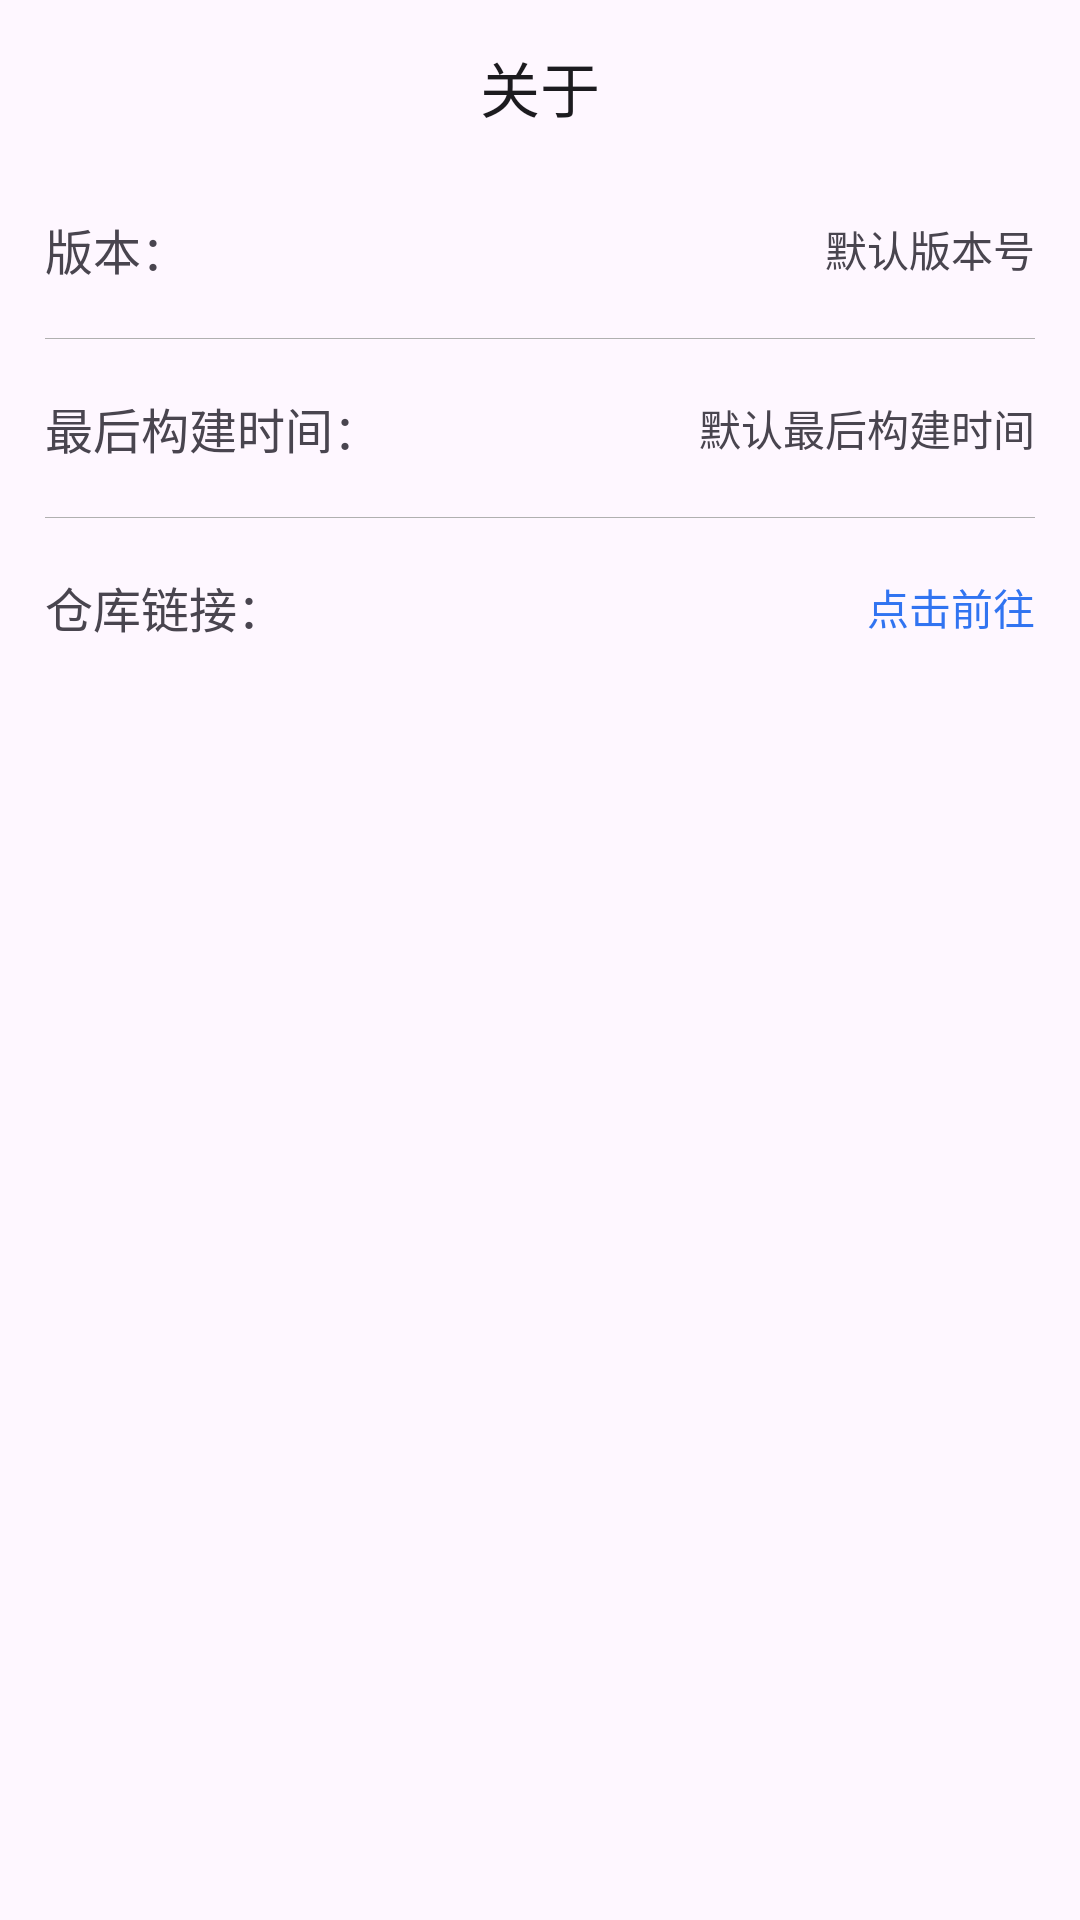

Layout XML and referenced resources for this Android screen:
<!-- AndroidManifest.xml: application theme Theme.ClassSchedule -->
<!-- res/layout/activity_about.xml -->
<?xml version="1.0" encoding="utf-8"?>
<androidx.constraintlayout.widget.ConstraintLayout
        xmlns:android="http://schemas.android.com/apk/res/android"
        xmlns:tools="http://schemas.android.com/tools"
        xmlns:app="http://schemas.android.com/apk/res-auto"
        android:id="@+id/main"
        android:layout_width="match_parent"
        android:layout_height="match_parent"
        android:fitsSystemWindows="true"
        tools:context=".AboutActivity">
    <androidx.constraintlayout.widget.ConstraintLayout
            android:id="@+id/cl_top_bar"
            android:layout_width="match_parent"
            android:layout_height="wrap_content"
            android:layout_marginTop="5dp"
            app:layout_constraintTop_toTopOf="parent">
        <TextView
                android:id="@+id/tv_app_settings"
                android:layout_width="wrap_content"
                android:layout_height="wrap_content"
                android:text="@string/about"
                android:textSize="20sp"
                android:textColor="@color/title_text"
                app:layout_constraintBottom_toBottomOf="parent"
                app:layout_constraintEnd_toEndOf="parent"
                app:layout_constraintStart_toStartOf="parent"
                app:layout_constraintTop_toTopOf="parent"/>
        
        <ImageButton
                android:id="@+id/btn_more"
                android:layout_width="48dp"
                android:layout_height="48dp"
                android:layout_marginEnd="10dp"
                android:background="?attr/selectableItemBackgroundBorderless"
                android:src="@drawable/ic_more_horiz"
                app:layout_constraintBottom_toBottomOf="@id/tv_app_settings"
                app:layout_constraintEnd_toEndOf="parent"
                app:layout_constraintTop_toTopOf="@id/tv_app_settings"
                android:visibility="invisible"
                android:clickable="false"
                app:tint="@color/gray"/>
    </androidx.constraintlayout.widget.ConstraintLayout>
    <ScrollView android:layout_width="match_parent" android:layout_height="0dp"
                android:layout_weight="1"
                android:id="@+id/scroll_view"
                app:layout_constraintTop_toBottomOf="@+id/cl_top_bar">
        <LinearLayout android:layout_width="match_parent" android:layout_height="wrap_content"
                      android:orientation="vertical"
                      android:layout_marginHorizontal="15dp"
                      android:id="@+id/ll_app_settings_container"
                      android:divider="@color/light_gray"
                      android:showDividers="middle">
            <androidx.constraintlayout.widget.ConstraintLayout
                    android:layout_width="match_parent" android:layout_height="60dp"
                    android:orientation="horizontal">
                <TextView android:layout_width="wrap_content" android:layout_height="wrap_content"
                          android:text="@string/version_name"
                          android:textSize="16sp"
                          app:layout_constraintStart_toStartOf="parent"
                          app:layout_constraintTop_toTopOf="parent"
                          app:layout_constraintBottom_toBottomOf="parent"/>
                <LinearLayout android:layout_width="0dp" android:layout_height="wrap_content"
                              android:orientation="horizontal"
                              android:layout_weight="1"
                              app:layout_constraintTop_toTopOf="parent"
                              app:layout_constraintBottom_toBottomOf="parent"
                              app:layout_constraintEnd_toEndOf="parent">
                    <TextView android:layout_width="wrap_content" android:layout_height="wrap_content"
                              android:id="@+id/tv_version_name"
                              android:text="@string/default_version_name"/>
                </LinearLayout>
            </androidx.constraintlayout.widget.ConstraintLayout>
            <androidx.constraintlayout.widget.ConstraintLayout
                    android:layout_width="match_parent" android:layout_height="60dp"
                    android:orientation="horizontal">
                <TextView android:layout_width="wrap_content" android:layout_height="wrap_content"
                          android:text="@string/last_build_time"
                          android:textSize="16sp"
                          app:layout_constraintStart_toStartOf="parent"
                          app:layout_constraintTop_toTopOf="parent"
                          app:layout_constraintBottom_toBottomOf="parent"/>
                <LinearLayout android:layout_width="0dp" android:layout_height="wrap_content"
                              android:orientation="horizontal"
                              android:layout_weight="1"
                              app:layout_constraintTop_toTopOf="parent"
                              app:layout_constraintBottom_toBottomOf="parent"
                              app:layout_constraintEnd_toEndOf="parent">
                    <TextView android:layout_width="wrap_content" android:layout_height="wrap_content"
                              android:id="@+id/tv_last_build_time"
                              android:text="@string/default_last_build_time"/>
                </LinearLayout>
            </androidx.constraintlayout.widget.ConstraintLayout>
            <androidx.constraintlayout.widget.ConstraintLayout
                    android:layout_width="match_parent" android:layout_height="60dp"
                    android:orientation="horizontal">
                <TextView android:layout_width="wrap_content" android:layout_height="wrap_content"
                          android:text="@string/website"
                          android:textSize="16sp"
                          app:layout_constraintStart_toStartOf="parent"
                          app:layout_constraintTop_toTopOf="parent"
                          app:layout_constraintBottom_toBottomOf="parent"/>
                <LinearLayout android:layout_width="0dp" android:layout_height="wrap_content"
                              android:orientation="horizontal"
                              android:layout_weight="1"
                              app:layout_constraintTop_toTopOf="parent"
                              app:layout_constraintBottom_toBottomOf="parent"
                              app:layout_constraintEnd_toEndOf="parent">
                    <TextView android:layout_width="wrap_content" android:layout_height="wrap_content"
                              android:id="@+id/tv_website"
                              android:text="@string/default_website"
                              android:textColor="@color/main_theme"/>
                </LinearLayout>
            </androidx.constraintlayout.widget.ConstraintLayout>
        </LinearLayout>
    </ScrollView>
</androidx.constraintlayout.widget.ConstraintLayout>
<!-- resources referenced by this layout -->
<resources>
  <color name="gray">#808080</color>
  <color name="light_gray">#B0B0B0</color>
  <color name="main_theme">#3174F1</color>
  <color name="title_text">#1C1B1F</color>
  <!-- drawable ic_more_horiz (drawable) -->
  <?xml version="1.0" encoding="utf-8"?>
  <vector xmlns:android="http://schemas.android.com/apk/res/android"
          android:width="24dp"
          android:height="24dp"
          android:viewportWidth="24"
          android:viewportHeight="24">
      
      <path
              android:fillColor="#FF000000"
              android:pathData="M6,10c-1.1,0 -2,0.9 -2,2s0.9,2 2,2s2,-0.9 2,-2S7.1,10 6,10zM18,10c-1.1,0 -2,0.9 -2,2s0.9,2 2,2s2,-0.9 2,-2S19.1,10 18,10zM12,10c-1.1,0 -2,0.9 -2,2s0.9,2 2,2s2,-0.9 2,-2S13.1,10 12,10z"/>
  </vector>
  <string name="about">关于</string>
  <string name="default_last_build_time">默认最后构建时间</string>
  <string name="default_version_name">默认版本号</string>
  <string name="default_website">点击前往</string>
  <string name="last_build_time">最后构建时间：</string>
  <string name="version_name">版本：</string>
  <string name="website">仓库链接：</string>
  <style name="Theme.ClassSchedule" parent="Theme.Material3.DayNight.NoActionBar">
          
          <item name="colorPrimary">@color/purple_500</item>
          <item name="colorPrimaryVariant">@color/purple_700</item>
          <item name="colorOnPrimary">@color/white</item>
          
          <item name="colorSecondary">@color/teal_200</item>
          <item name="colorSecondaryVariant">@color/teal_700</item>
          <item name="colorOnSecondary">@color/black</item>
          
          <item name="android:statusBarColor">?attr/colorPrimaryVariant</item>
          
      </style>
  <color name="purple_500">#FF6200EE</color>
  <color name="purple_700">#FF3700B3</color>
  <color name="white">#FFFFFFFF</color>
  <color name="teal_200">#FF03DAC5</color>
  <color name="teal_700">#FF018786</color>
  <color name="black">#FF000000</color>
</resources>
